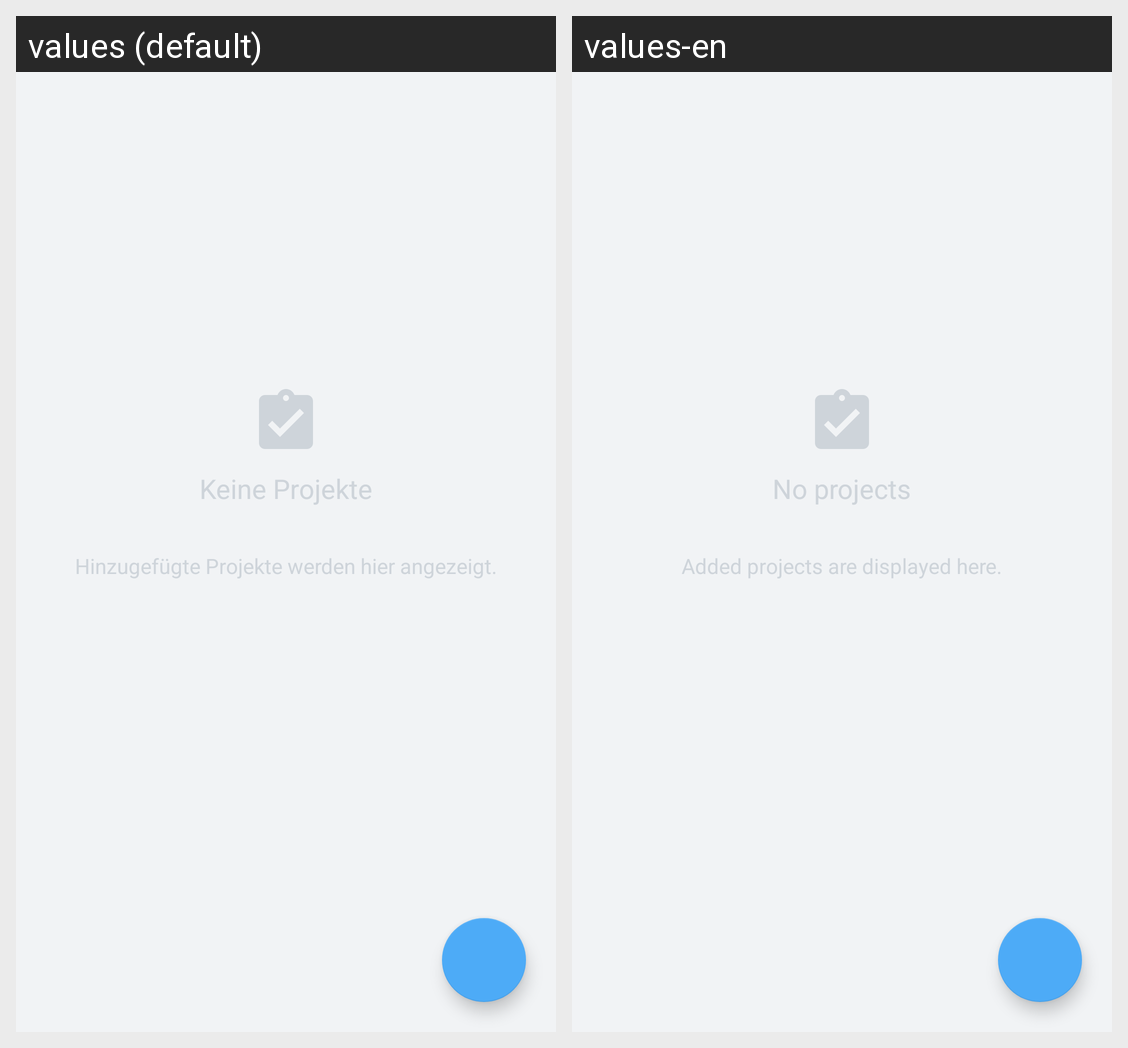

Locale-by-locale string values for the Android screen shown in this grid:
Android screen res/layout/fragment_project.xml rendered under 2 locales, left to right: values (default), values-en. Device: Nexus 5 (rendered at 1080×1920; each locale shown at half size, 540×960, under a caption strip naming it); theme AppTheme.
Strings drawn on this screen, with the default value and each locale's value (text and hints the layout hard-codes, and strings that could not be matched under every locale, appear in the picture but are not listed):

project_empty_fragment_title
  values: Keine Projekte
  values-en: No projects

projects_emtpy_fragment_info
  values: Hinzugefügte Projekte werden hier angezeigt.
  values-en: Added projects are displayed here.
